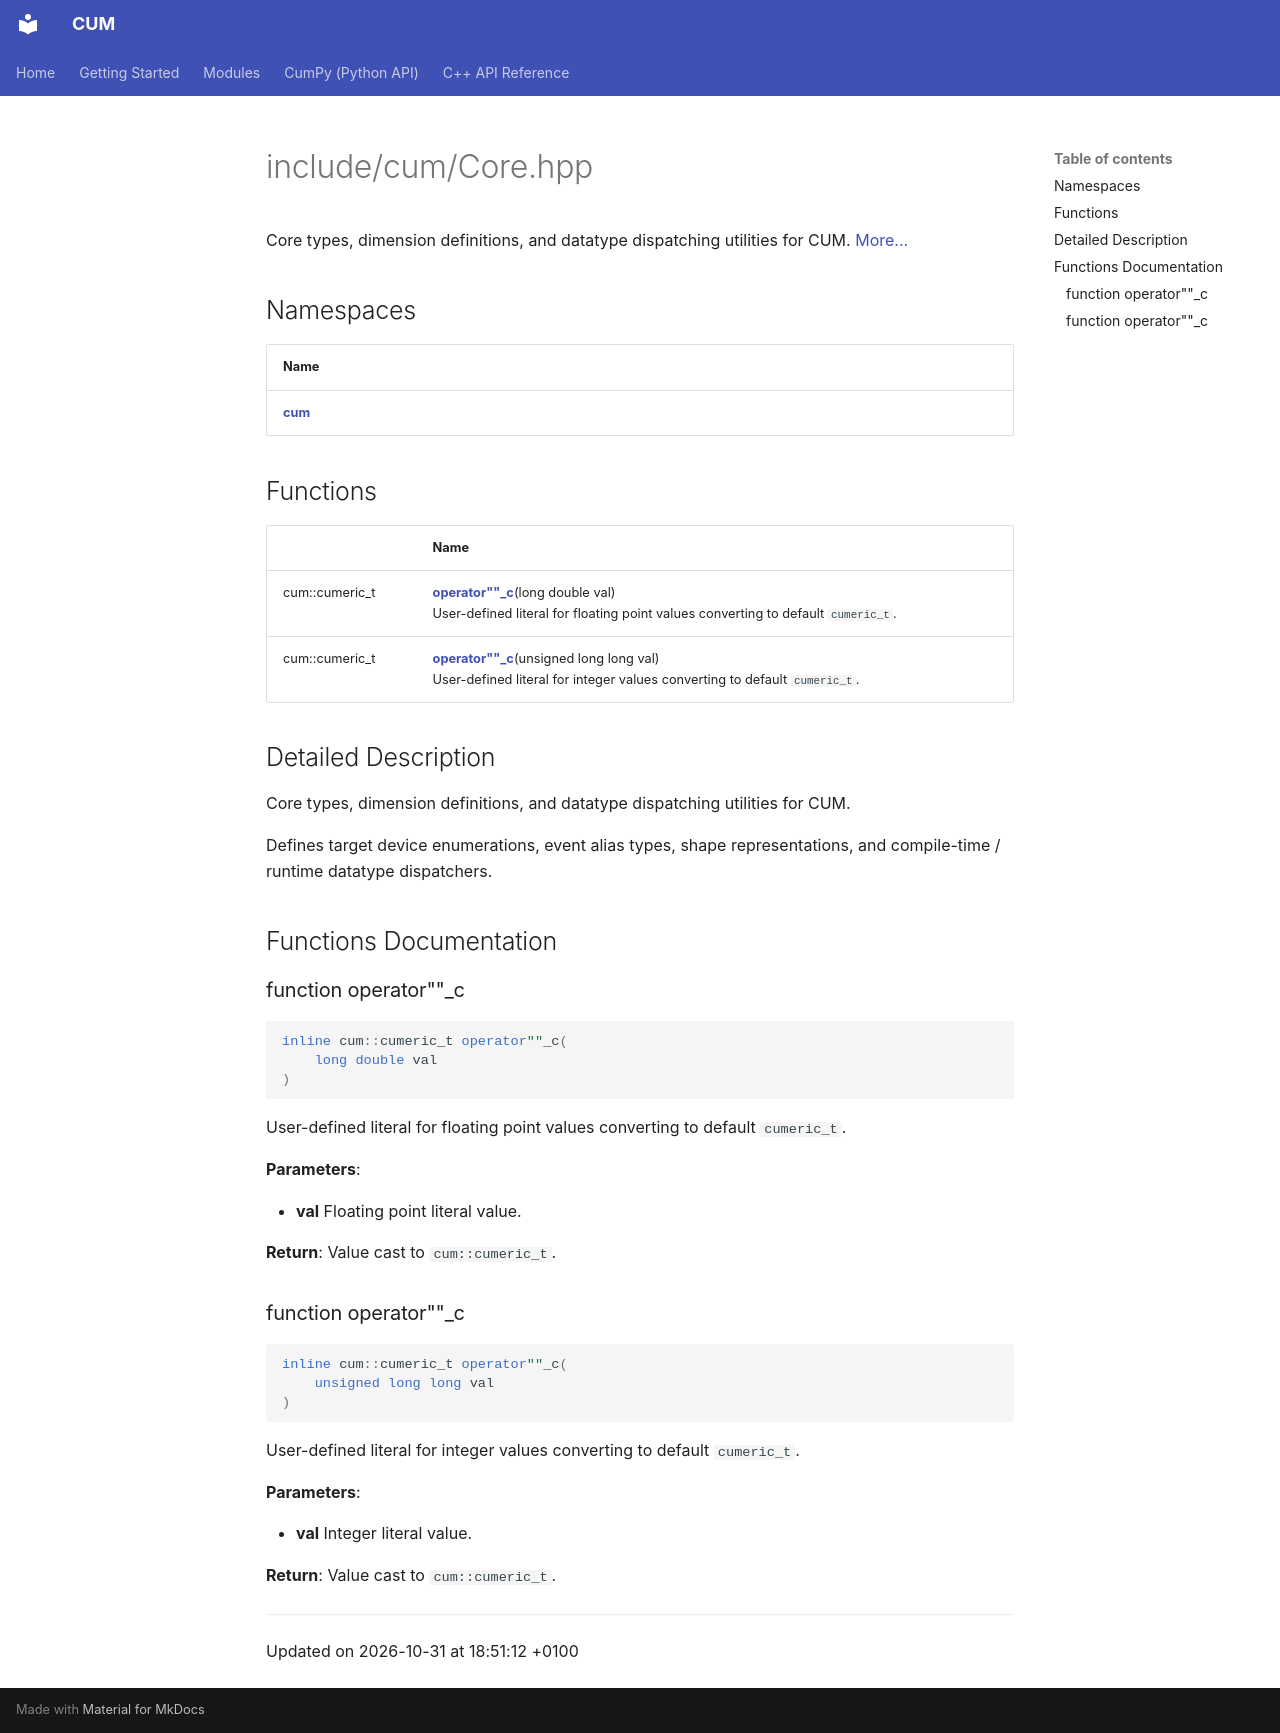

repository: Mosche-Brain/CUM · page: api/Files/Core_8hpp/index.html · generator: mkdocs

---
title: include/cum/Core.hpp
summary: Core types, dimension definitions, and datatype dispatching utilities for CUM. 

---

# include/cum/Core.hpp

Core types, dimension definitions, and datatype dispatching utilities for CUM.  [More...](#detailed-description)

## Namespaces

| Name           |
| -------------- |
| **[cum](/CUM/api/Namespaces/namespacecum/)**  |

## Functions

|                | Name           |
| -------------- | -------------- |
| cum::cumeric_t | **[operator""_c](/CUM/api/Files/Core_8hpp/#function-operator""-c)**(long double val)<br>User-defined literal for floating point values converting to default `cumeric_t`.  |
| cum::cumeric_t | **[operator""_c](/CUM/api/Files/Core_8hpp/#function-operator""-c)**(unsigned long long val)<br>User-defined literal for integer values converting to default `cumeric_t`.  |

## Detailed Description

Core types, dimension definitions, and datatype dispatching utilities for CUM. 

Defines target device enumerations, event alias types, shape representations, and compile-time / runtime datatype dispatchers. 


## Functions Documentation

### function operator""_c

```cpp
inline cum::cumeric_t operator""_c(
    long double val
)
```

User-defined literal for floating point values converting to default `cumeric_t`. 

**Parameters**: 

  * **val** Floating point literal value. 


**Return**: Value cast to `cum::cumeric_t`. 

### function operator""_c

```cpp
inline cum::cumeric_t operator""_c(
    unsigned long long val
)
```

User-defined literal for integer values converting to default `cumeric_t`. 

**Parameters**: 

  * **val** Integer literal value. 


**Return**: Value cast to `cum::cumeric_t`. 





-------------------------------

Updated on 2026-10-31 at 18:51:12 +0100
